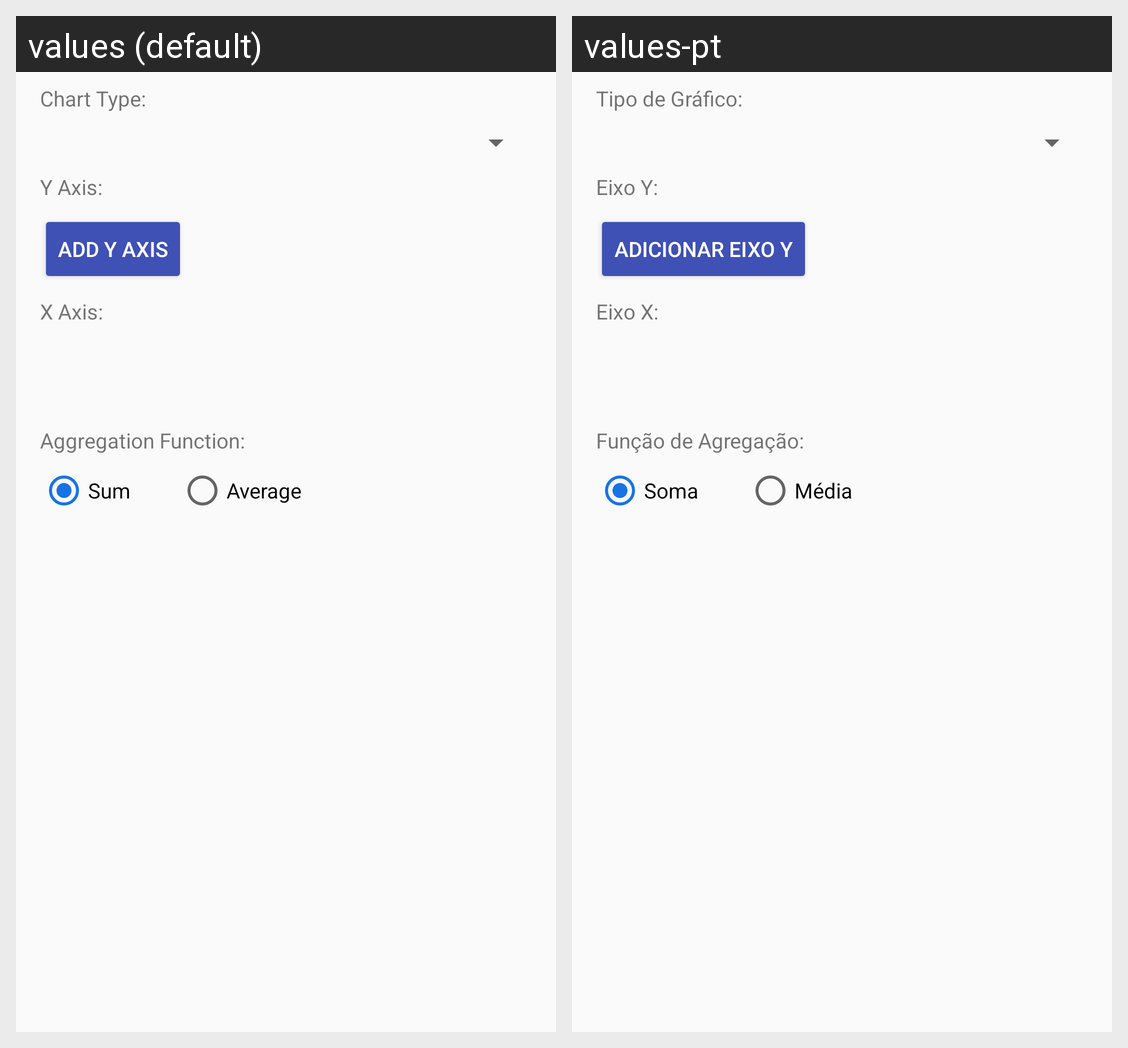

This grid shows one Android layout under two languages. Give, for every string resource on the screen, its name, the default text and each shown locale's text.
Android screen res/layout/fragment_set_up_axis.xml rendered under 2 locales, left to right: values (default), values-pt. Device: Nexus 5 (rendered at 1080×1920; each locale shown at half size, 540×960, under a caption strip naming it); theme AppTheme.
Strings drawn on this screen, with the default value and each locale's value (text and hints the layout hard-codes, and strings that could not be matched under every locale, appear in the picture but are not listed):

chart_type
  values: Chart Type:
  values-pt: Tipo de Gráfico:

y_axis
  values: Y Axis:
  values-pt: Eixo Y:

add_y_axis
  values: Add Y Axis
  values-pt: Adicionar Eixo Y

x_axis
  values: X Axis:
  values-pt: Eixo X:

aggregation_function
  values: Aggregation Function:
  values-pt: Função de Agregação:

sum
  values: Sum
  values-pt: Soma

average
  values: Average
  values-pt: Média
